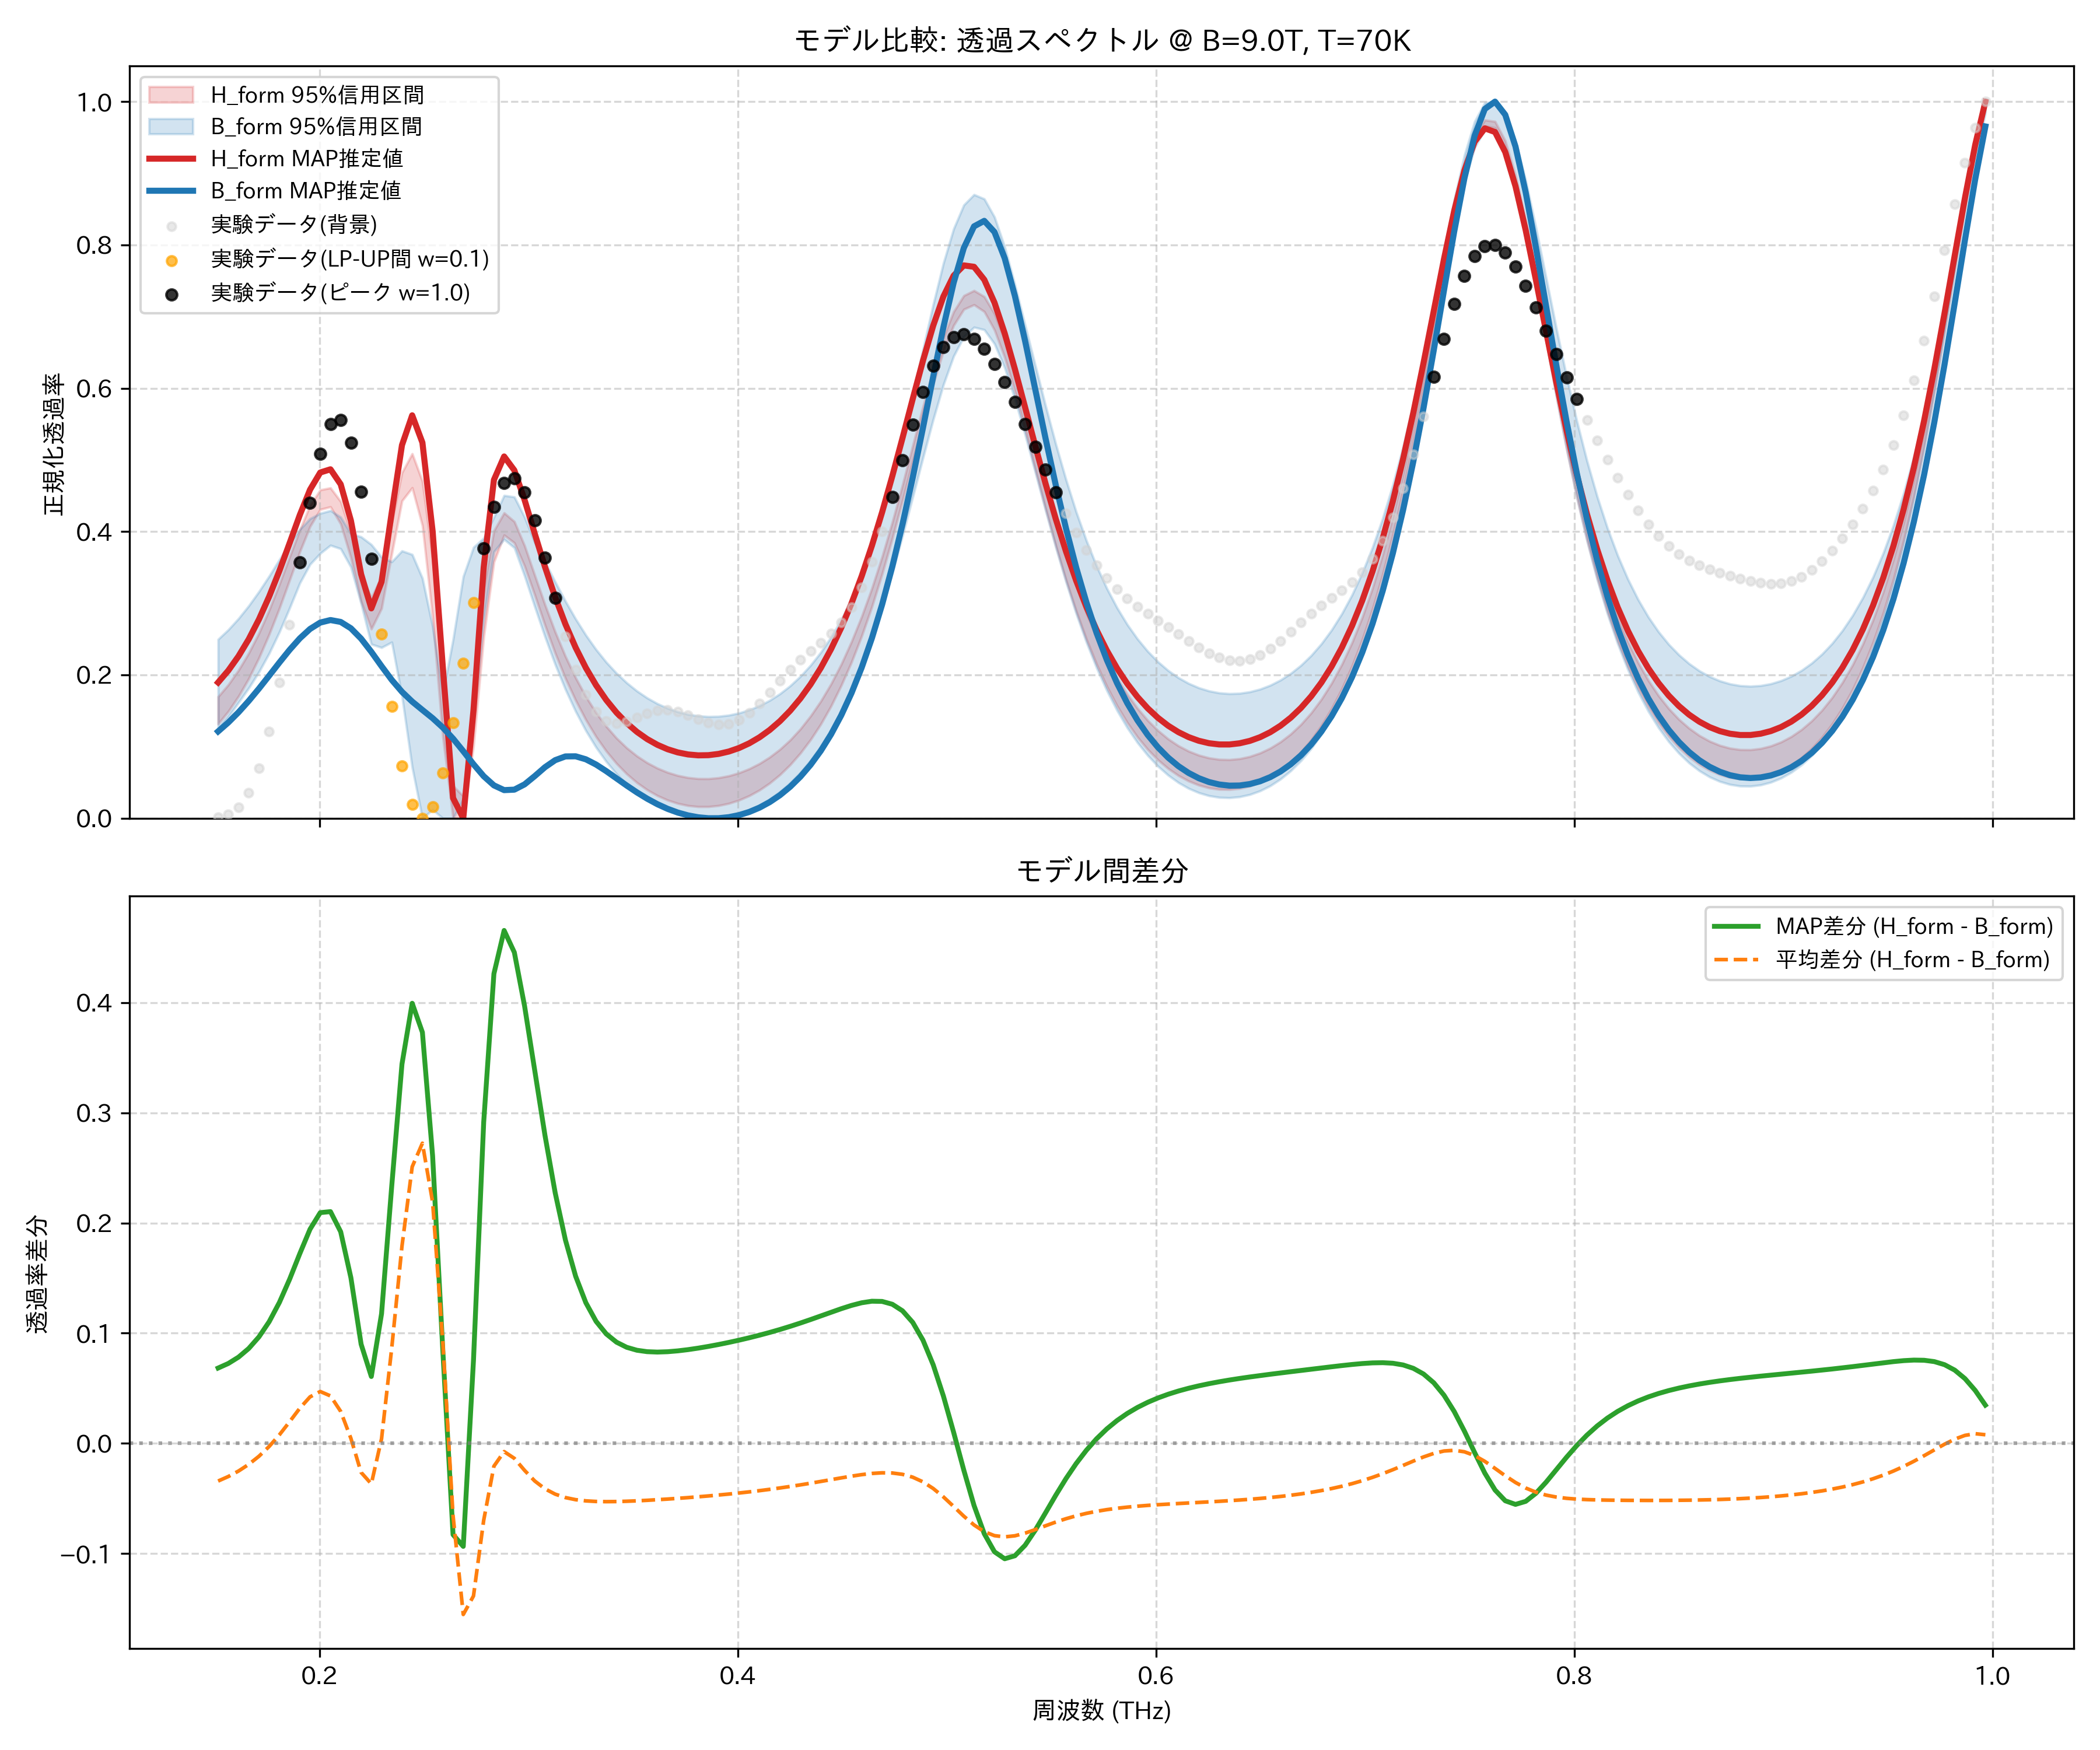

Source data for this figure (header and first rows):
frequency_thz, H_form_mean, H_form_map, H_form_lower_95, H_form_upper_95, B_form_mean, B_form_map, B_form_lower_95, B_form_upper_95, observed_normalized
0.1514, 0.152, 0.1894, 0.1317, 0.1695, 0.1862, 0.1211, 0.1246, 0.2496, 0.001764
0.1563, 0.1692, 0.2061, 0.1492, 0.1864, 0.1993, 0.1336, 0.1416, 0.263, 0.005177
0.1612, 0.1898, 0.2261, 0.1702, 0.2066, 0.2149, 0.1479, 0.1615, 0.2787, 0.01498
0.1661, 0.2141, 0.2498, 0.1949, 0.2305, 0.2332, 0.1637, 0.1817, 0.2965, 0.03529
0.171, 0.2423, 0.2775, 0.2238, 0.2584, 0.254, 0.1809, 0.2042, 0.3163, 0.06993
0.1759, 0.2746, 0.3094, 0.2567, 0.2905, 0.2774, 0.1989, 0.2301, 0.3379, 0.1212
0.1808, 0.3105, 0.3451, 0.293, 0.3265, 0.3028, 0.2172, 0.2599, 0.3608, 0.189
0.1856, 0.3491, 0.3839, 0.3323, 0.3645, 0.3295, 0.2349, 0.2933, 0.3834, 0.2699
0.1905, 0.3877, 0.4232, 0.3719, 0.4023, 0.3558, 0.251, 0.3282, 0.4029, 0.357
0.1954, 0.4217, 0.4585, 0.4071, 0.4365, 0.3795, 0.2641, 0.3543, 0.4181, 0.4404
0.2003, 0.4442, 0.4824, 0.4309, 0.4582, 0.3972, 0.273, 0.3696, 0.4254, 0.5085
0.2052, 0.4479, 0.4869, 0.4346, 0.461, 0.4048, 0.2766, 0.3809, 0.4293, 0.5498
0.2101, 0.4276, 0.466, 0.4108, 0.442, 0.3986, 0.2739, 0.376, 0.4202, 0.5559
0.2149, 0.382, 0.4154, 0.3634, 0.3981, 0.3774, 0.265, 0.3505, 0.397, 0.5236
0.2198, 0.3212, 0.3405, 0.3026, 0.3388, 0.3476, 0.2506, 0.2994, 0.3927, 0.4559
0.2247, 0.2856, 0.2928, 0.2641, 0.3076, 0.3224, 0.2322, 0.2429, 0.3819, 0.3623
0.2296, 0.3144, 0.3298, 0.2928, 0.3375, 0.3103, 0.2122, 0.2382, 0.3643, 0.257
0.2345, 0.3902, 0.4268, 0.3689, 0.4123, 0.3034, 0.193, 0.2457, 0.3578, 0.1556
0.2394, 0.4626, 0.5206, 0.4428, 0.4824, 0.2836, 0.1764, 0.1704, 0.3731, 0.07273
0.2443, 0.4888, 0.5622, 0.4612, 0.5087, 0.2377, 0.1627, 0.07108, 0.368, 0.01897
0.2491, 0.4453, 0.5242, 0.4084, 0.4702, 0.1728, 0.1511, 0.0, 0.3348, 0.0
0.254, 0.3304, 0.4004, 0.2801, 0.3614, 0.1115, 0.1396, 0.01192, 0.2675, 0.01614
0.2589, 0.1681, 0.2106, 0.1137, 0.2004, 0.07681, 0.1266, 0.0, 0.1739, 0.06309
0.2638, 0.02457, 0.02819, 0.0, 0.04507, 0.09026, 0.1111, 0.0, 0.2492, 0.133
0.2687, 0.001836, 0.0, 0.0, 0.03096, 0.1572, 0.09356, 0.02646, 0.3374, 0.2159
0.2736, 0.1162, 0.1507, 0.1009, 0.1742, 0.2548, 0.07535, 0.1359, 0.378, 0.3007
0.2785, 0.2732, 0.3502, 0.2531, 0.3204, 0.3431, 0.05862, 0.2777, 0.3909, 0.3766
0.2833, 0.3777, 0.4721, 0.3576, 0.4012, 0.3984, 0.04585, 0.3718, 0.42, 0.4344
0.2882, 0.4119, 0.5048, 0.3951, 0.4261, 0.4195, 0.03923, 0.3891, 0.4504, 0.4678
0.2931, 0.4004, 0.4855, 0.3844, 0.414, 0.414, 0.03988, 0.3774, 0.4483, 0.4742
0.298, 0.3671, 0.4443, 0.352, 0.3804, 0.3916, 0.04722, 0.3382, 0.4203, 0.4551
0.3029, 0.3263, 0.397, 0.3115, 0.3389, 0.3605, 0.05884, 0.2951, 0.3847, 0.4159
0.3078, 0.2851, 0.3507, 0.2693, 0.2979, 0.3264, 0.07121, 0.2533, 0.3574, 0.3639
0.3127, 0.2467, 0.3084, 0.2303, 0.2598, 0.2928, 0.08102, 0.2145, 0.3298, 0.3074
0.3175, 0.2121, 0.2708, 0.1952, 0.2258, 0.2613, 0.08625, 0.1797, 0.3029, 0.2534
0.3224, 0.1816, 0.2381, 0.1645, 0.1959, 0.2327, 0.08642, 0.149, 0.278, 0.2073
0.3273, 0.155, 0.2099, 0.1373, 0.1698, 0.2072, 0.08223, 0.1221, 0.2555, 0.172
0.3322, 0.1321, 0.1856, 0.1137, 0.1472, 0.1848, 0.0749, 0.09889, 0.2354, 0.1484
0.3371, 0.1124, 0.165, 0.09354, 0.1281, 0.1653, 0.06569, 0.07894, 0.2177, 0.1359
0.342, 0.09558, 0.1475, 0.07636, 0.1118, 0.1484, 0.05566, 0.0619, 0.2023, 0.1323
0.3468, 0.08139, 0.1328, 0.06182, 0.09818, 0.134, 0.04559, 0.04736, 0.189, 0.1349
0.3517, 0.06951, 0.1205, 0.04967, 0.08682, 0.1217, 0.03601, 0.03513, 0.1775, 0.1406
0.3566, 0.05971, 0.1105, 0.03964, 0.07745, 0.1115, 0.02729, 0.02501, 0.1679, 0.1464
0.3615, 0.05182, 0.1025, 0.03155, 0.06988, 0.103, 0.01962, 0.01682, 0.1599, 0.1504
0.3664, 0.04568, 0.09629, 0.02526, 0.06398, 0.09628, 0.01313, 0.01036, 0.1535, 0.1512
0.3713, 0.04116, 0.09183, 0.02063, 0.05962, 0.09113, 0.007897, 0.005516, 0.1485, 0.1487
0.3762, 0.03819, 0.089, 0.01761, 0.05674, 0.08747, 0.003948, 0.00221, 0.145, 0.1439
0.381, 0.0367, 0.08773, 0.01612, 0.05527, 0.08525, 0.001309, 0.0003917, 0.1428, 0.1382
0.3859, 0.03666, 0.08799, 0.01613, 0.05519, 0.08443, 0.0, 0.0, 0.1418, 0.1333
0.3908, 0.03806, 0.08977, 0.01765, 0.0565, 0.08501, 4.554529877357761e-05, 0.0007801, 0.1422, 0.1308
0.3957, 0.04093, 0.0931, 0.02067, 0.0592, 0.08698, 0.001482, 0.002944, 0.1438, 0.132
0.4006, 0.04531, 0.09801, 0.02525, 0.06335, 0.0904, 0.004363, 0.006537, 0.1468, 0.1374
0.4055, 0.05126, 0.1046, 0.03143, 0.06901, 0.09532, 0.008759, 0.01162, 0.1512, 0.1471
0.4104, 0.05887, 0.1129, 0.0393, 0.07628, 0.1018, 0.01477, 0.01829, 0.1571, 0.1602
0.4152, 0.06828, 0.1232, 0.049, 0.08526, 0.1101, 0.02251, 0.02666, 0.1645, 0.1756
0.4201, 0.07962, 0.1355, 0.06069, 0.09612, 0.1201, 0.03215, 0.03687, 0.1737, 0.1917
0.425, 0.09309, 0.1501, 0.07456, 0.1091, 0.1323, 0.04387, 0.0491, 0.1848, 0.2071
0.4299, 0.1089, 0.1671, 0.09084, 0.1246, 0.1466, 0.0579, 0.06358, 0.198, 0.2209
0.4348, 0.1273, 0.1869, 0.1097, 0.1427, 0.1635, 0.07454, 0.08056, 0.2135, 0.2332
0.4397, 0.1486, 0.2097, 0.1314, 0.1634, 0.1832, 0.0941, 0.1003, 0.2316, 0.2449
... 114 more rows
